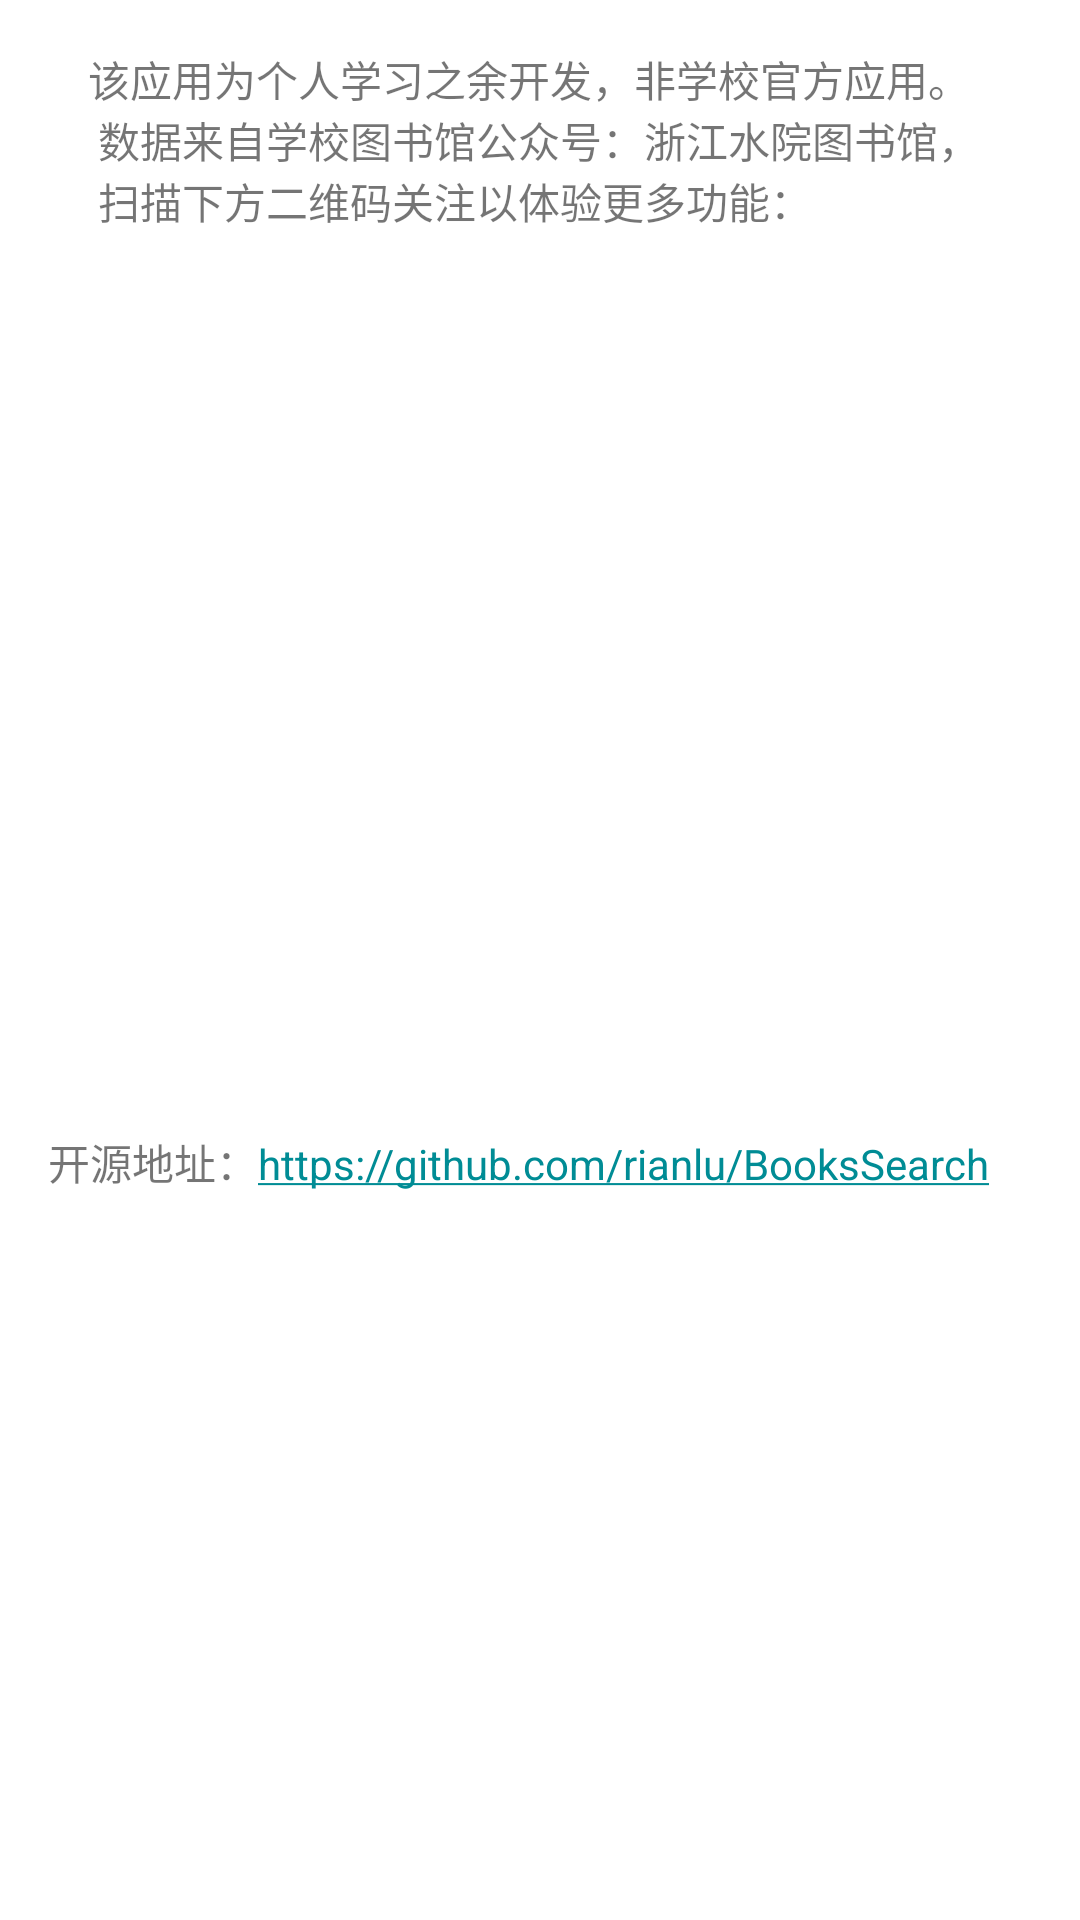

Produce the Android XML layout that renders to this screen, including the resource entries it uses.
<!-- AndroidManifest.xml: application theme MaterialDesignTheme -->
<!-- res/layout/dialog_aap_info.xml -->
<?xml version="1.0" encoding="utf-8"?>
<LinearLayout xmlns:android="http://schemas.android.com/apk/res/android"
    xmlns:app="http://schemas.android.com/apk/res-auto"
    android:layout_width="match_parent"
    android:layout_height="match_parent"
    android:orientation="vertical"
    android:padding="16dp">

    <TextView
        android:id="@+id/textView2"
        android:layout_width="match_parent"
        android:layout_height="wrap_content"
        android:text="@string/app_info" />

    <ImageView
        android:layout_width="match_parent"
        android:layout_height="300dp"
        android:src="@drawable/share" />

    <TextView
        android:text="开源地址：https://github.com/rianlu/BooksSearch"
        android:layout_width="match_parent"
        android:layout_height="wrap_content"
        android:autoLink="web"/>
</LinearLayout>
<!-- resources referenced by this layout -->
<resources>
  <string name="app_info">
              该应用为个人学习之余开发，非学校官方应用。\n
              数据来自学校图书馆公众号：浙江水院图书馆，\n
              扫描下方二维码关注以体验更多功能：</string>
  <style name="MaterialDesignTheme" parent="Theme.MaterialComponents.Light.NoActionBar">
          
          <item name="colorPrimary">@color/colorPrimary</item>
          <item name="colorPrimaryDark">@color/colorPrimaryDark</item>
          <item name="colorAccent">@color/colorAccent</item>
      </style>
  <color name="colorPrimary">#008C95</color>
  <color name="colorPrimaryDark">#008C95</color>
  <color name="colorAccent">#008C95</color>
</resources>
